Image classification data set "Egg Fertility" (DEPI-Echoes/Candle-A-Computer-Vision-Candling-System-for-Egg-Fertility-Classification on GitHub). Class labels (2): fertile, infertile.

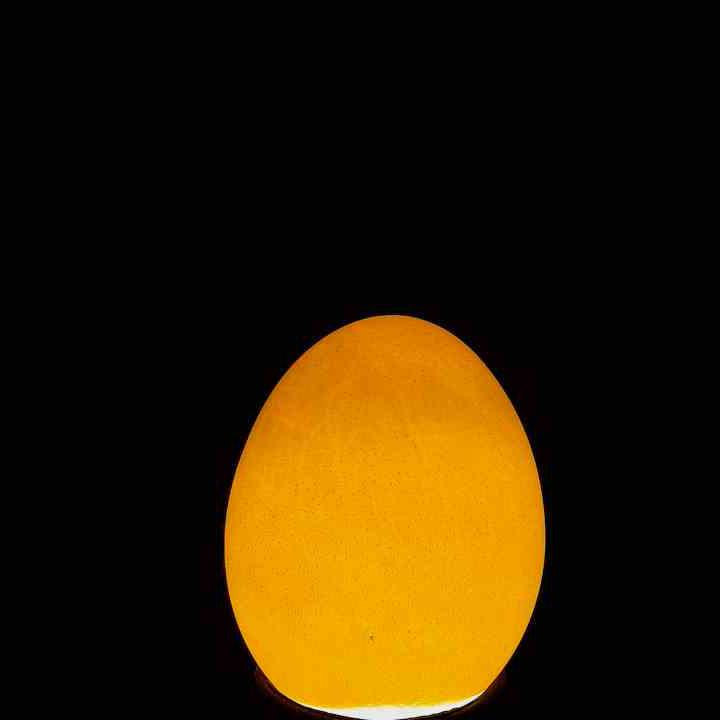
Label: infertile

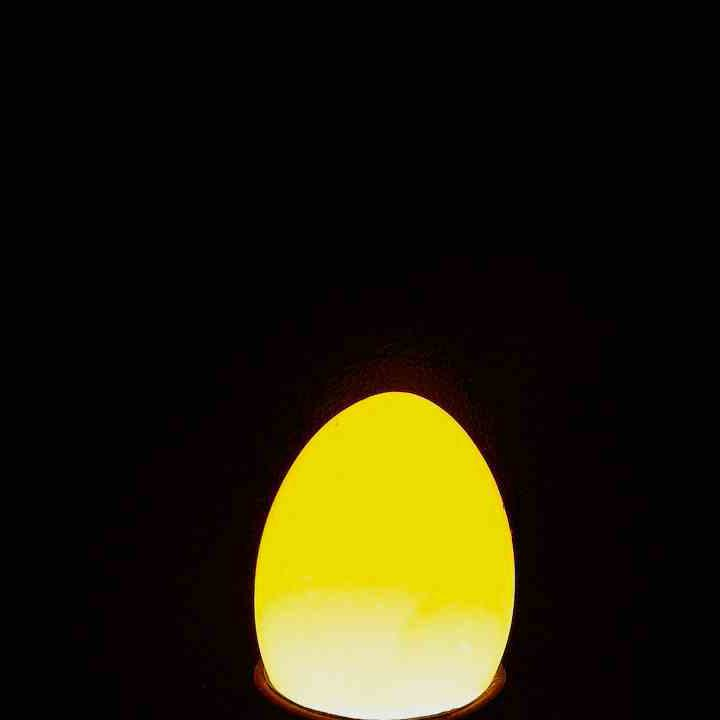
Label: infertile

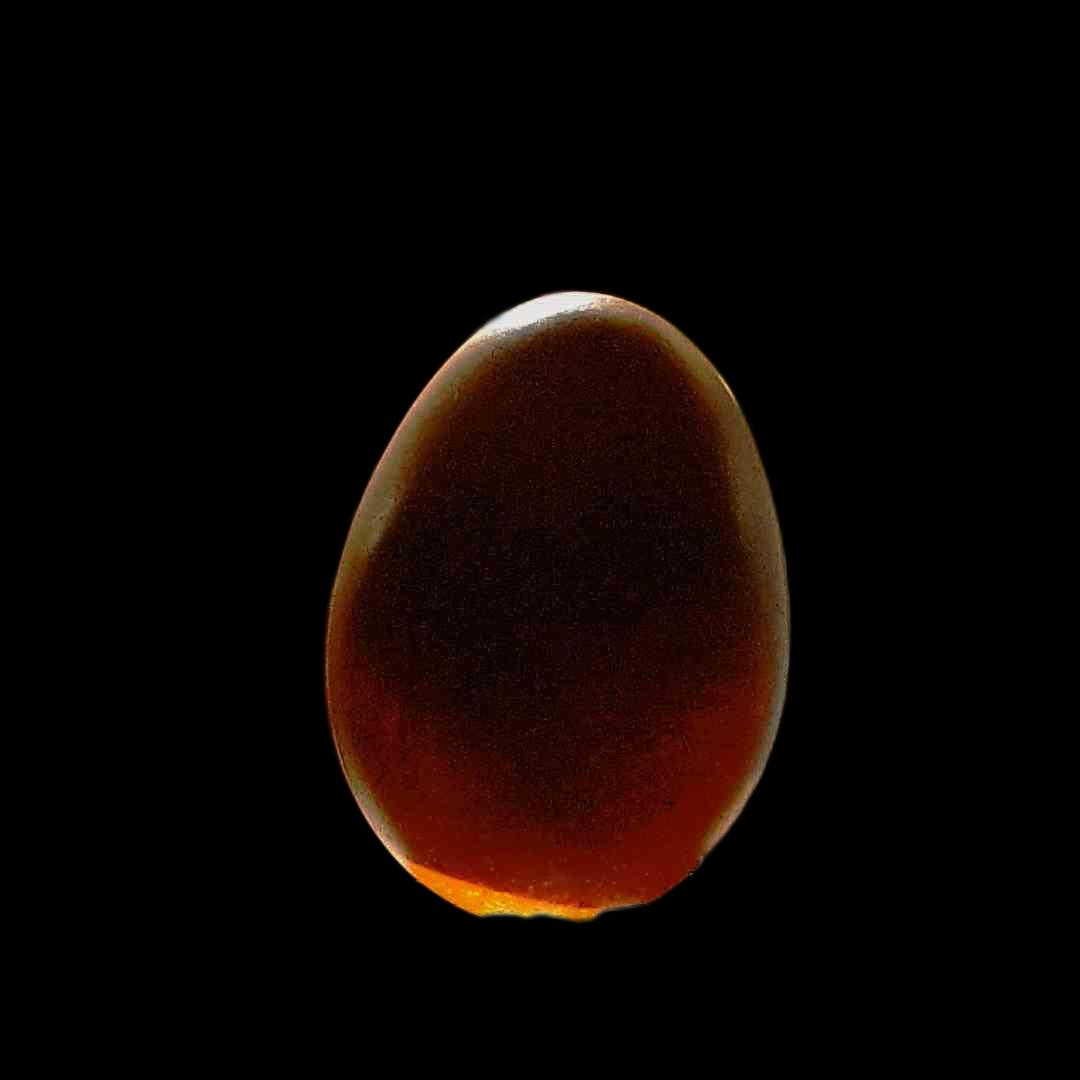
Label: fertile

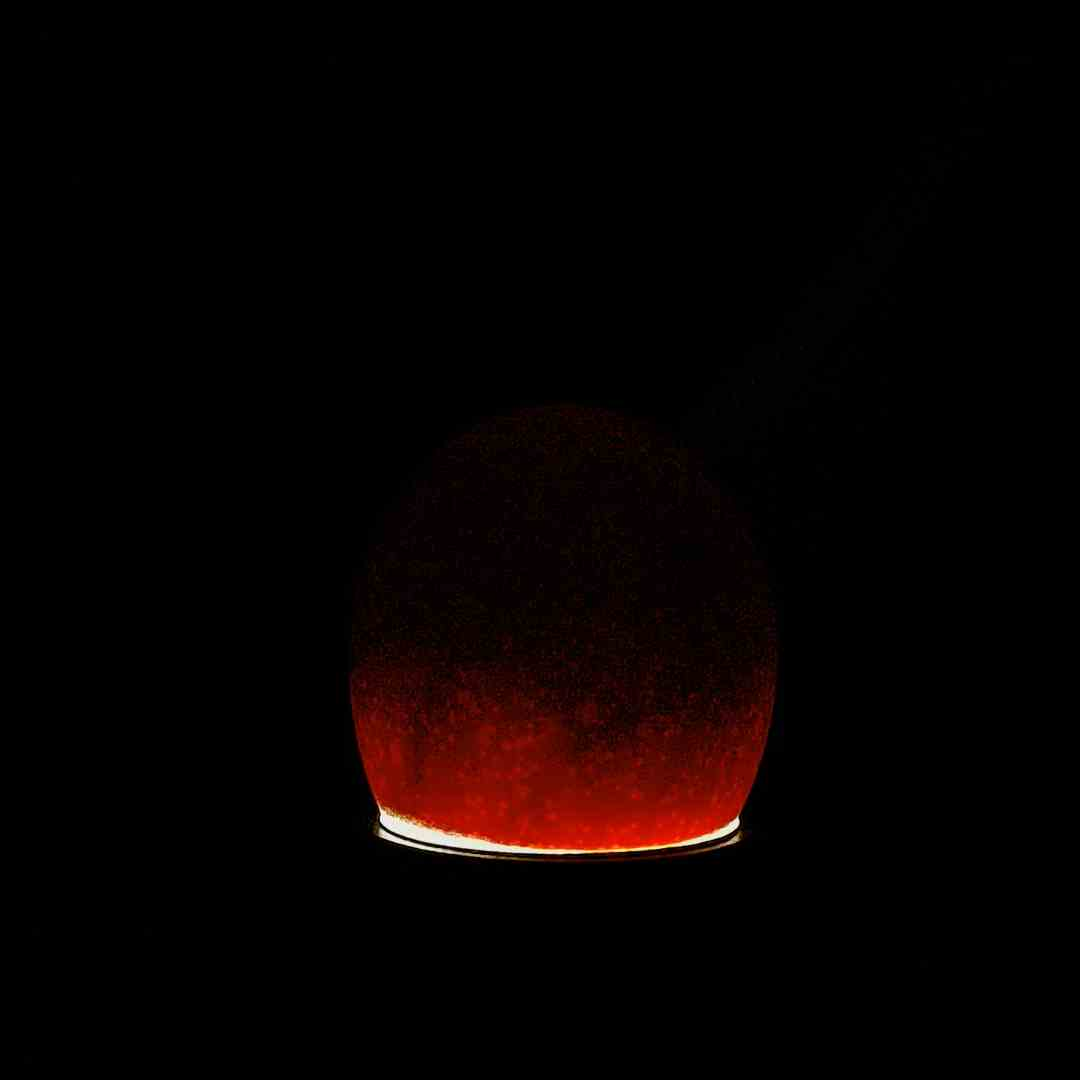
Label: fertile

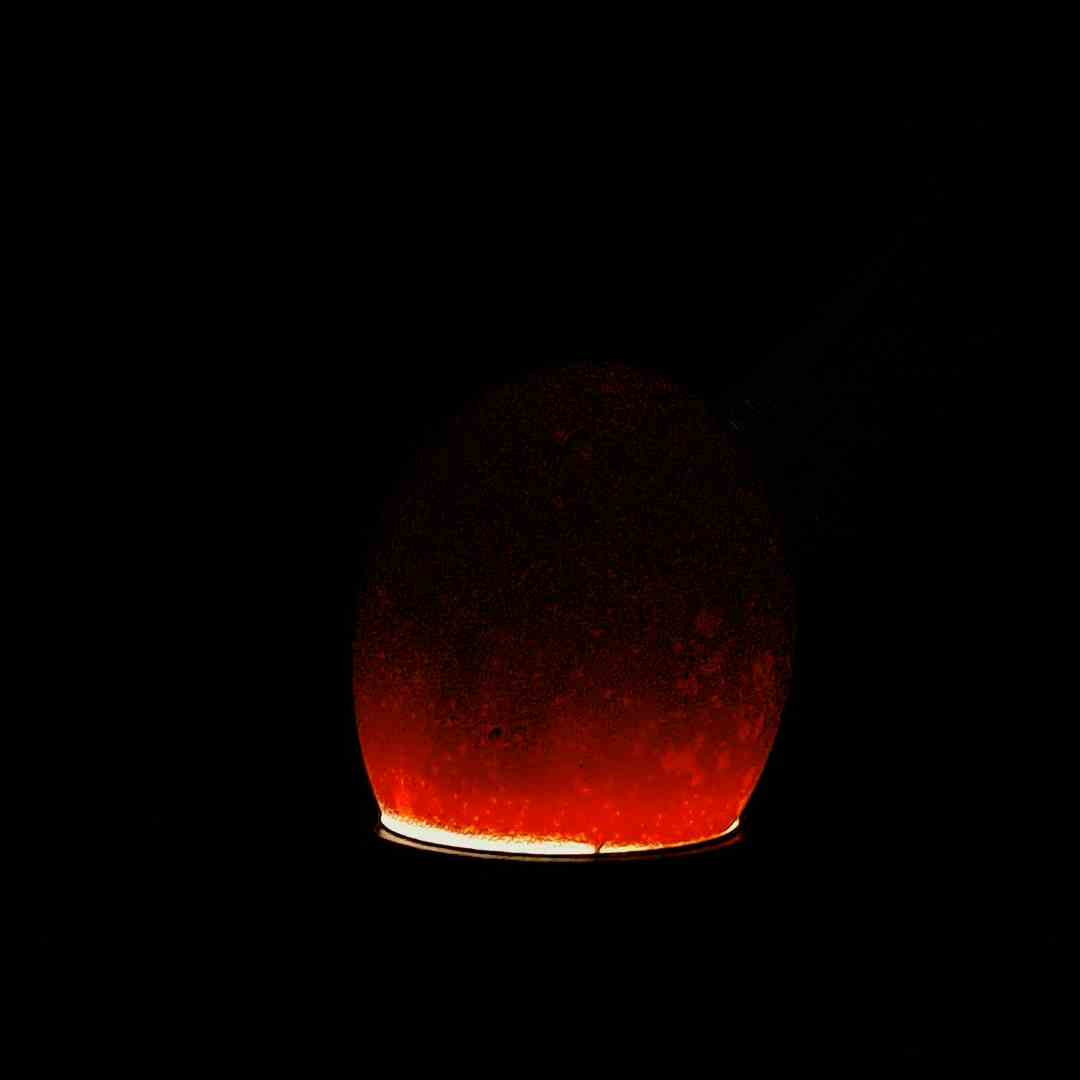
Label: fertile

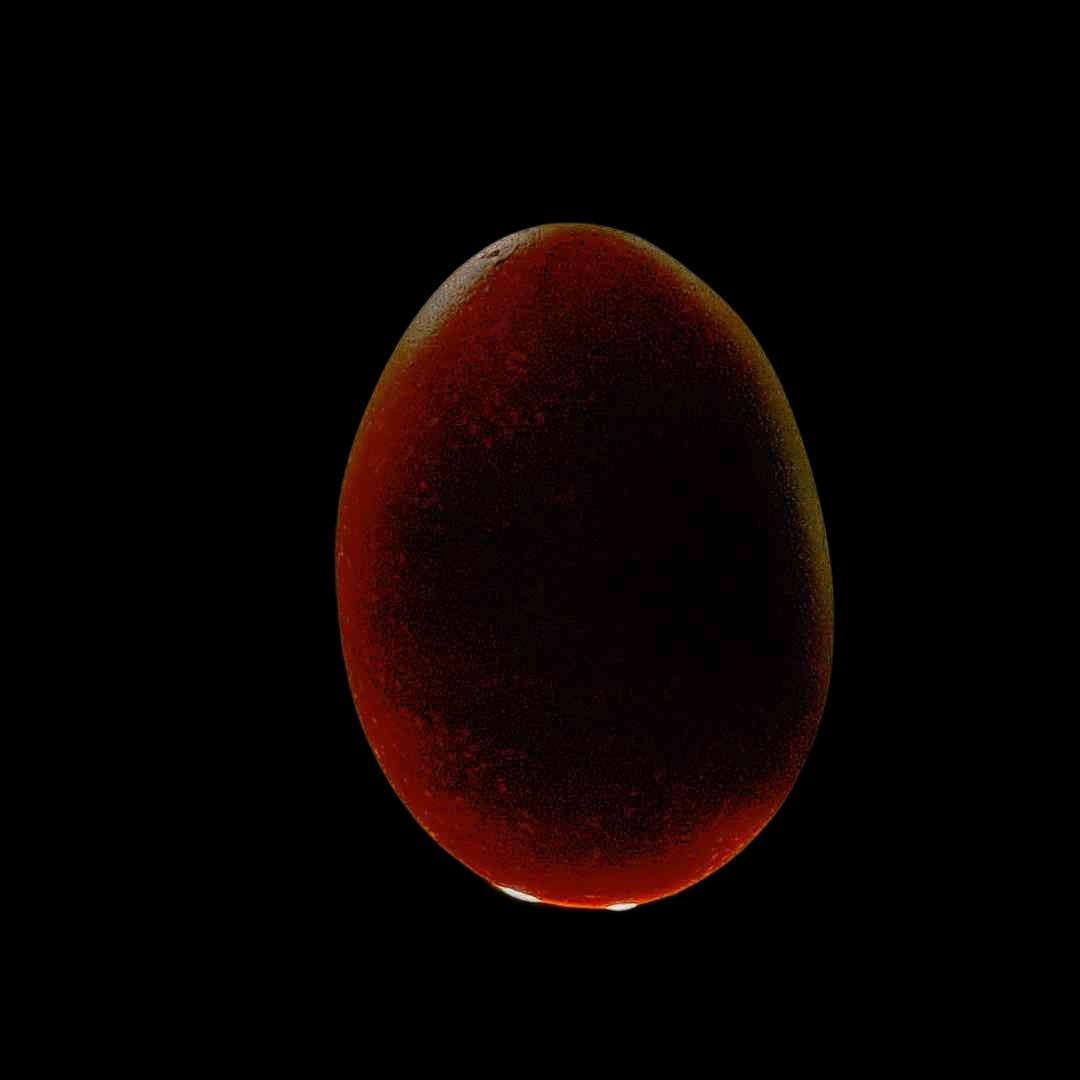
Label: fertile
